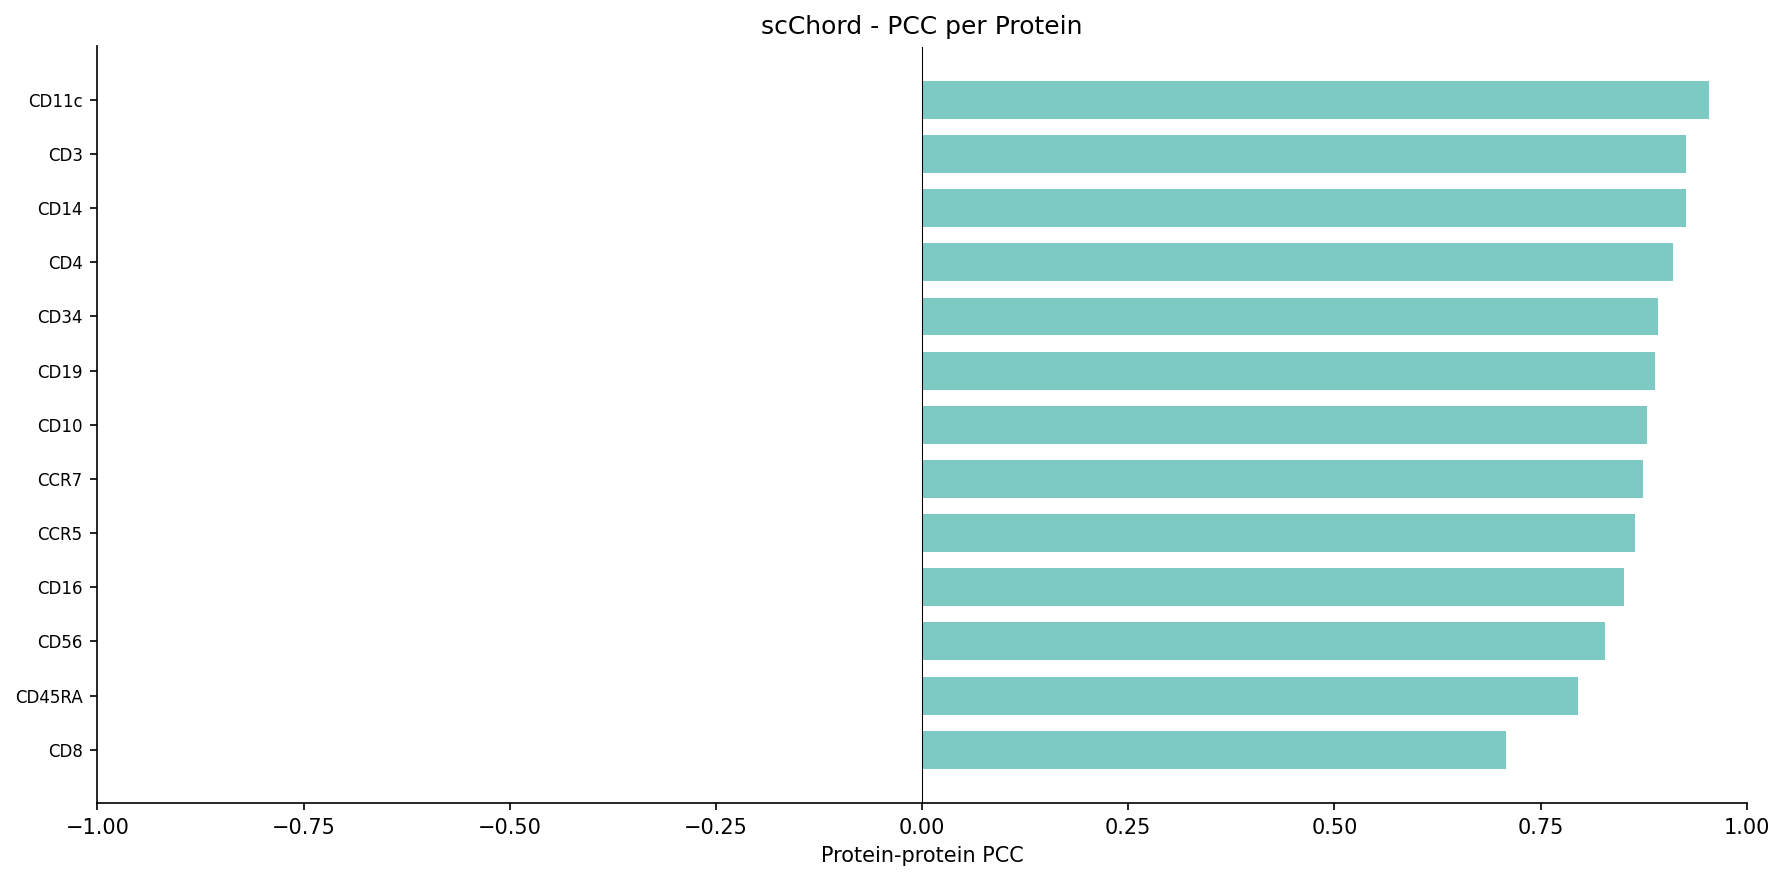

Data behind this chart, as committed beside it:
Protein, PCC
CD11c, 0.9537
CD3, 0.9267
CD14, 0.9264
CD4, 0.9105
CD34, 0.8923
CD19, 0.8891
CD10, 0.8792
CCR7, 0.8742
CCR5, 0.8644
CD16, 0.8513
CD56, 0.8283
CD45RA, 0.7955
CD8, 0.7086
